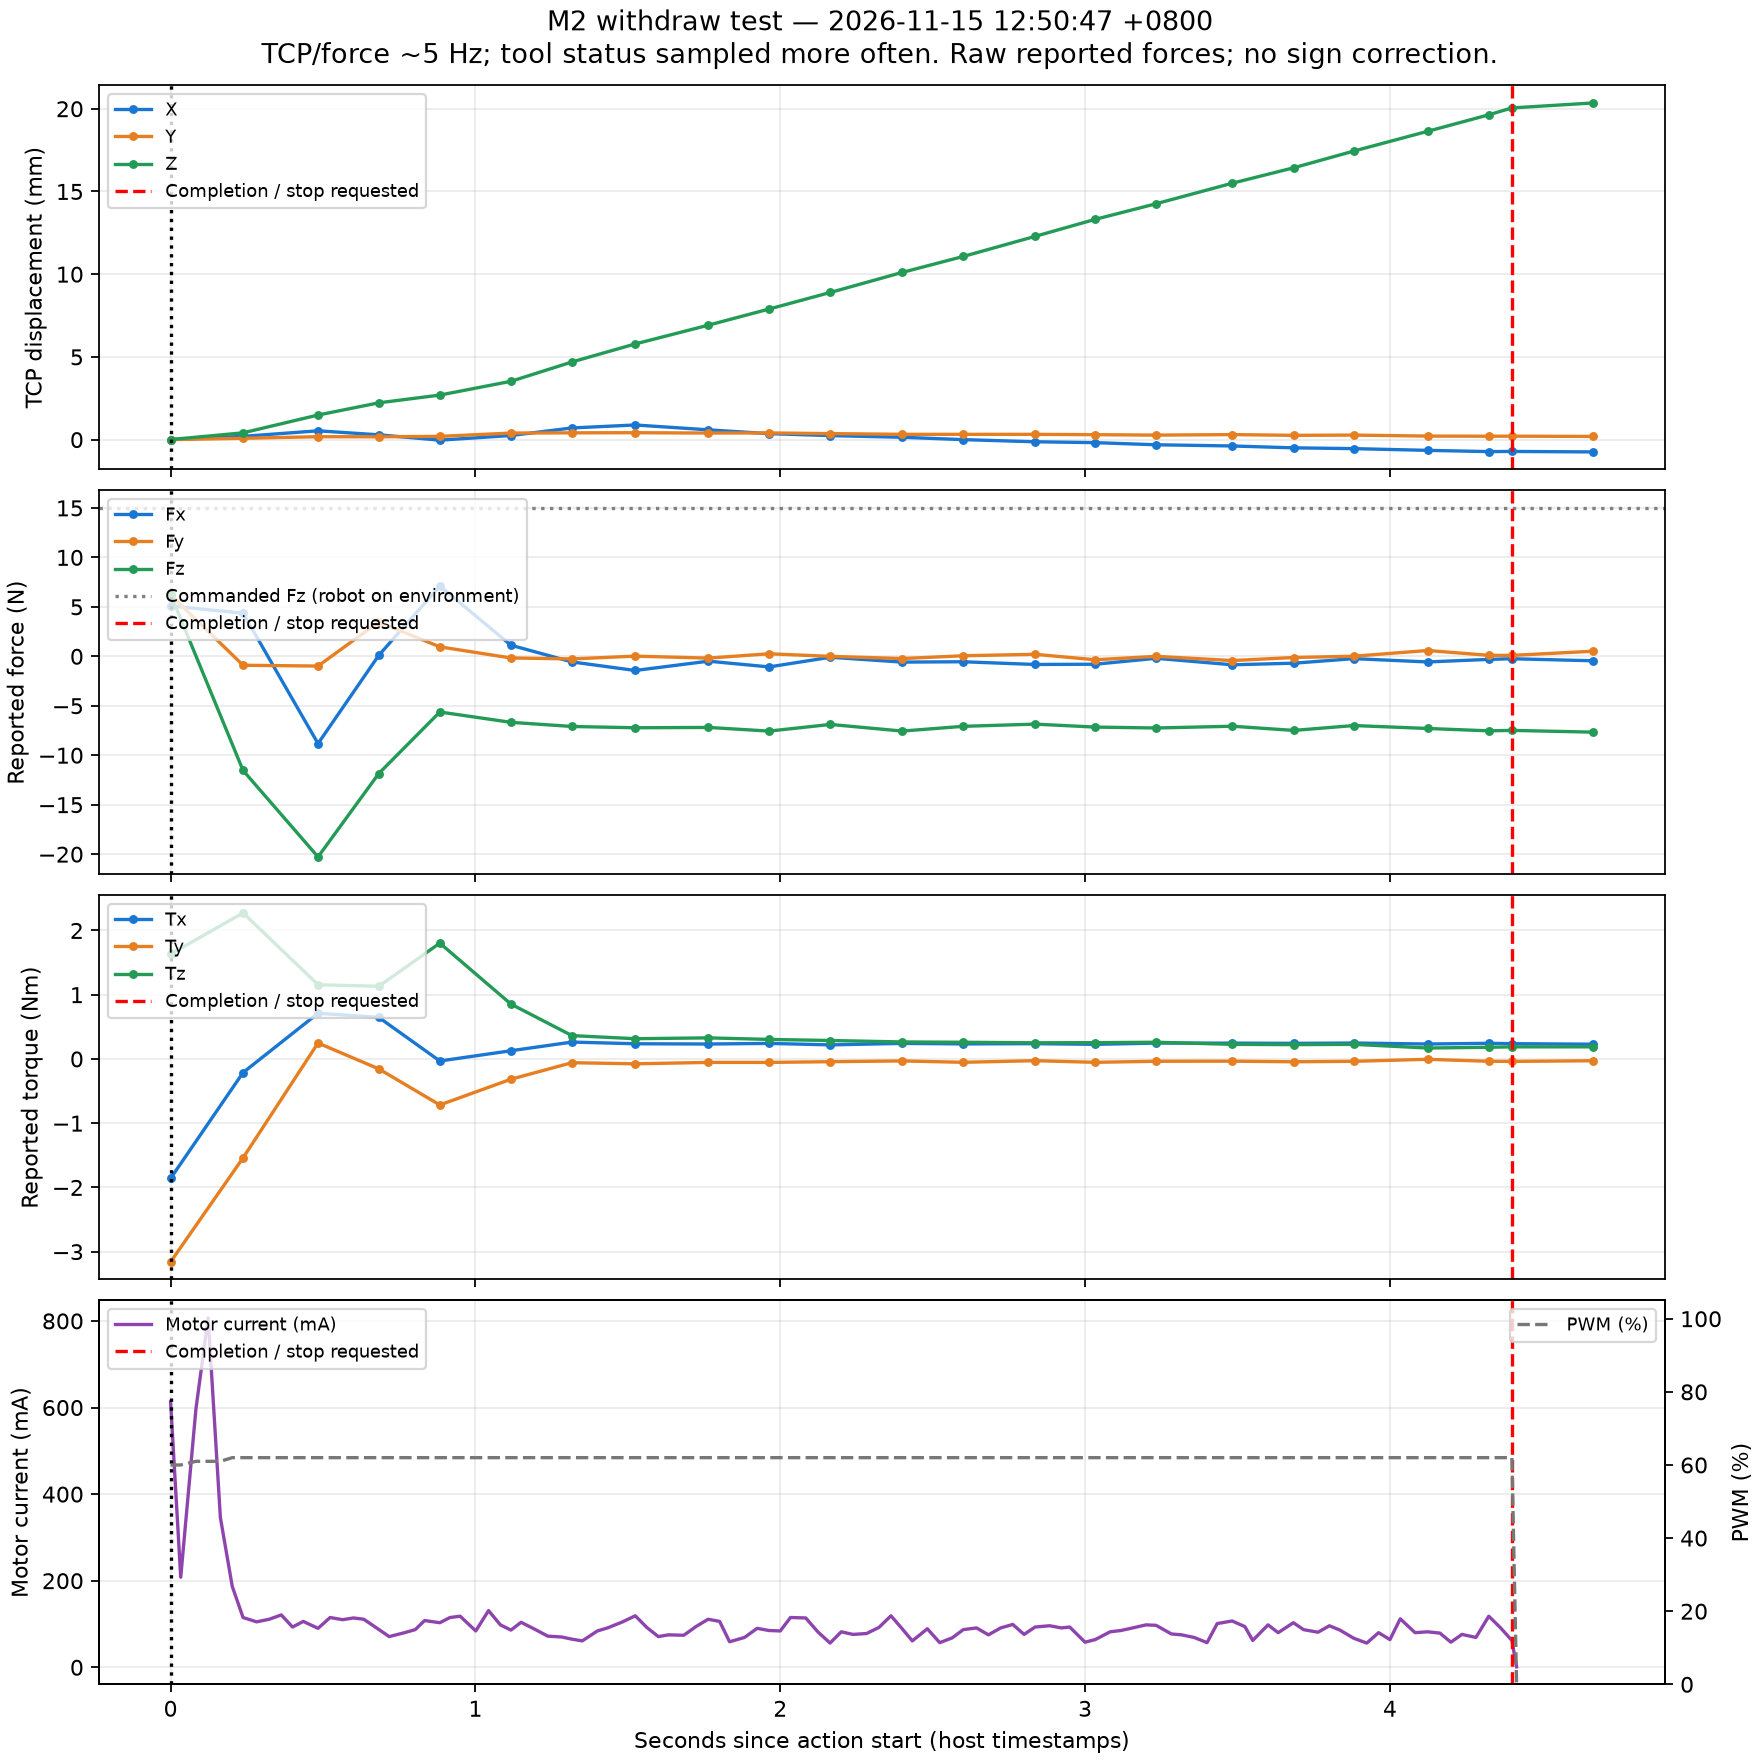

The file beside this chart, header and first rows:
elapsed_s, dx_mm, dy_mm, dz_mm, fx_N, fy_N, fz_N, tx_Nm, ty_Nm, tz_Nm
0.0, 0.0, 0.0, 0.007011, 5.089, 6.218, 6.265, -1.86, -3.159, 1.632
0.2377, 0.2001, 0.08186, 0.4127, 4.363, -0.9036, -11.54, -0.2125, -1.54, 2.273
0.4836, 0.5346, 0.1781, 1.488, -8.82, -0.9859, -20.28, 0.7112, 0.2481, 1.156
0.6828, 0.2926, 0.1741, 2.226, 0.09183, 3.471, -11.85, 0.6474, -0.1544, 1.131
0.8832, -0.0303, 0.1987, 2.694, 7.105, 0.9567, -5.63, -0.03201, -0.7161, 1.803
1.116, 0.2504, 0.398, 3.527, 1.122, -0.1671, -6.673, 0.1276, -0.3157, 0.8541
1.317, 0.7077, 0.4122, 4.696, -0.5675, -0.2643, -7.092, 0.2626, -0.05834, 0.3633
1.524, 0.8874, 0.4196, 5.785, -1.432, 0.01788, -7.223, 0.2365, -0.07593, 0.315
1.764, 0.5935, 0.3999, 6.92, -0.4908, -0.1818, -7.19, 0.2324, -0.05389, 0.328
1.963, 0.3629, 0.4061, 7.895, -1.072, 0.2568, -7.56, 0.2421, -0.05382, 0.304
2.164, 0.2457, 0.3653, 8.898, -0.09481, -0.005399, -6.885, 0.2189, -0.04271, 0.287
2.4, 0.1441, 0.3222, 10.11, -0.5841, -0.2251, -7.557, 0.2419, -0.03087, 0.2647
2.6, 0.002176, 0.3209, 11.07, -0.5504, 0.0554, -7.078, 0.2343, -0.0523, 0.2594
2.836, -0.1277, 0.3214, 12.29, -0.8247, 0.2035, -6.856, 0.2376, -0.02686, 0.2514
3.033, -0.1804, 0.3007, 13.32, -0.7998, -0.3503, -7.153, 0.2278, -0.05251, 0.2534
3.233, -0.309, 0.275, 14.26, -0.2011, -0.003557, -7.245, 0.2466, -0.03631, 0.26
3.483, -0.382, 0.3055, 15.5, -0.8565, -0.4292, -7.068, 0.2463, -0.03458, 0.2273
3.684, -0.4947, 0.2613, 16.43, -0.6959, -0.1207, -7.491, 0.2428, -0.04393, 0.2227
3.881, -0.5422, 0.2757, 17.44, -0.2348, 0.009966, -6.998, 0.2477, -0.0369, 0.2273
4.123, -0.6468, 0.2159, 18.63, -0.5693, 0.5876, -7.294, 0.2326, -0.005521, 0.1702
4.324, -0.7219, 0.208, 19.63, -0.3115, 0.1008, -7.534, 0.2433, -0.03622, 0.1817
4.4, -0.7122, 0.2103, 20.05, -0.2449, 0.09372, -7.488, 0.2378, -0.03813, 0.1881
4.667, -0.741, 0.1963, 20.35, -0.4521, 0.5165, -7.665, 0.2296, -0.02811, 0.188
